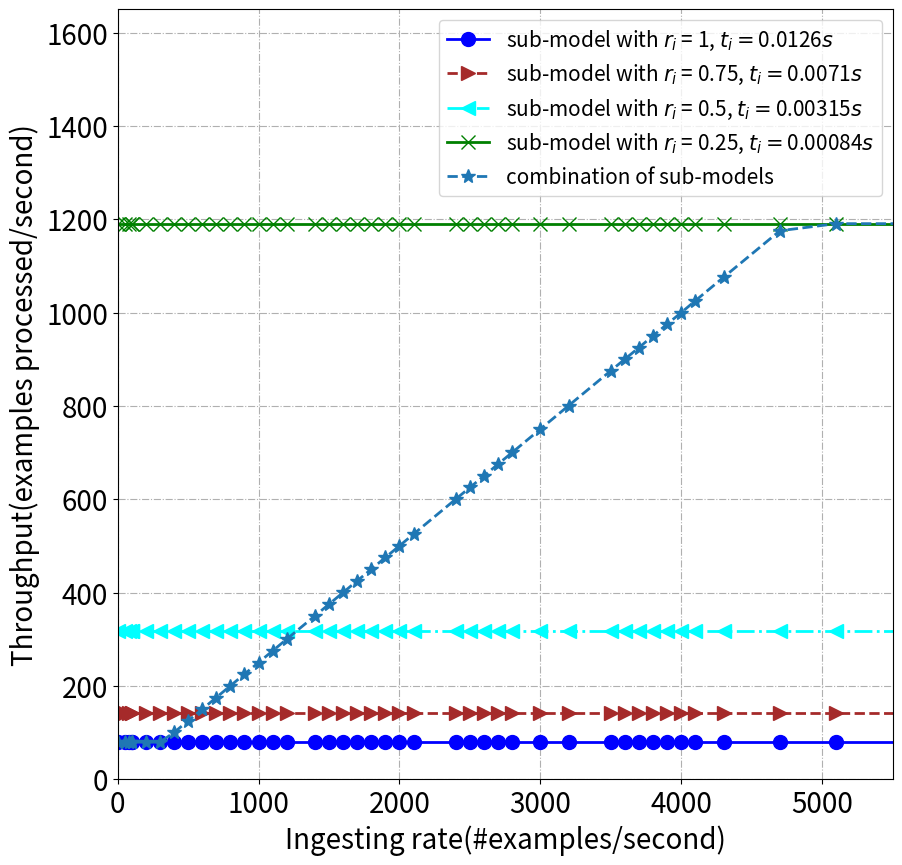

Source code (Python):











import matplotlib.pyplot as plt
import numpy


def drawBasic(tlist, x, slicerate):

     y = []
     label = []
     pots = []

     for k in range(len(tlist)):
          interval0 = [1/tlist[k] for r in x]
          y1 = interval0
          y.append(y1)
          label.append('sub-model with $r_i$ = ' + str(slicerate[k]) + ", $t_i=$" + str(tlist[k]) + "$s$")

          tmp = []
          for x_ in x:
               if x_ < 1/tlist[k]:
                    y_ = 1/tlist[k]
               else:
                    y_ =(1/tlist[k])*(1/tlist[k])/x_
               tmp.append([x_, y_])
          pots.append(tmp)

     return y, label, pots


# x_5s = [1, 50, 80, 100, 200, 300, 400, 540, 800, 910, 1020, 1282, 1342, 1352, 1362, 1372, 1382, 1392, 1402, 1412, 1422, 1442, 1472, 1502, 1512, 1522, 1532, 1542, 1552, 1572]
x = [1, 50, 80, 100, 100, 200, 300, 400, 500, 600, 700, 800, 900, 1000, 1100, 1200, 1400, 1500, 1600, 1700, 1800, 1900, 2000, 2100, 2400, 2500, 2600, 2700, 2800, 3000, 3200, 3500, 3600, 3700, 3800, 3900, 4000, 4100, 4300, 4700, 5100, 6000]


y, label, pots = drawBasic([0.0126, 0.0071, 0.00315, 0.00084], x, [1, 0.75, 0.5, 0.25])
print(y)

fig=plt.figure(figsize=(10,10))
ax=fig.add_subplot(111)
ax.axis([0, 5500, 0, 1650])

line_sym = ["-", "--", "-.", "-"]
pot_sym = ["o", ">", "<", "x"]
colors = ['blue', 'brown', 'aqua', 'green']

for i in range(len(y)):
     ax.plot(x, y[i],line_sym[i], marker=pot_sym[i], ms=10, label=label[i], linewidth=2, color=colors[i])

y_sche = [79.36507936507937, 79.36507936507937, 79.36507936507937, 79.36507936507937, 79.36507936507937, 79.36507936507937, 79.36507936507935, 100.12515644555694, 125.14078338130396, 150.02625459455405, 175.07440662281468, 200.1350911865509, 225.2083176938668, 250.04688379071075, 275.1203651597574, 300.20639189442744, 350.103280467738, 375.03187770960534, 400.18108193957767, 425.1030874987185, 450.01462547532793, 475.1900760304122, 500.0950180534302, 525.2928507643011, 600.3031530923116, 625.1844294066749, 650.0552546966492, 675.3055757730373, 700.1697911743597, 750.3001200480192, 800.4462487836969, 875.442098259621, 900.265578345612, 925.0786316836931, 950.4300696064969, 975.2364948500011, 1000.0325010562843, 1025.4101640656263, 1075.5996468030926, 1175.346727284549, 1190.4761904761904, 1190.4761904761904]
ax.plot(x, y_sche, "--", marker='*', ms=10, label="combination of sub-models", linewidth=2)


plt.legend(fontsize=15)
plt.xticks(fontsize=20)
plt.yticks(fontsize=20)
ax.set_xlabel('Ingesting rate(#examples/second)', fontsize=20)
ax.set_ylabel('Throughput(examples processed/second)', fontsize=20)
plt.grid(linestyle='-.')
plt.savefig('./throughput.jpg')
plt.show()
# 每妙发送500条
